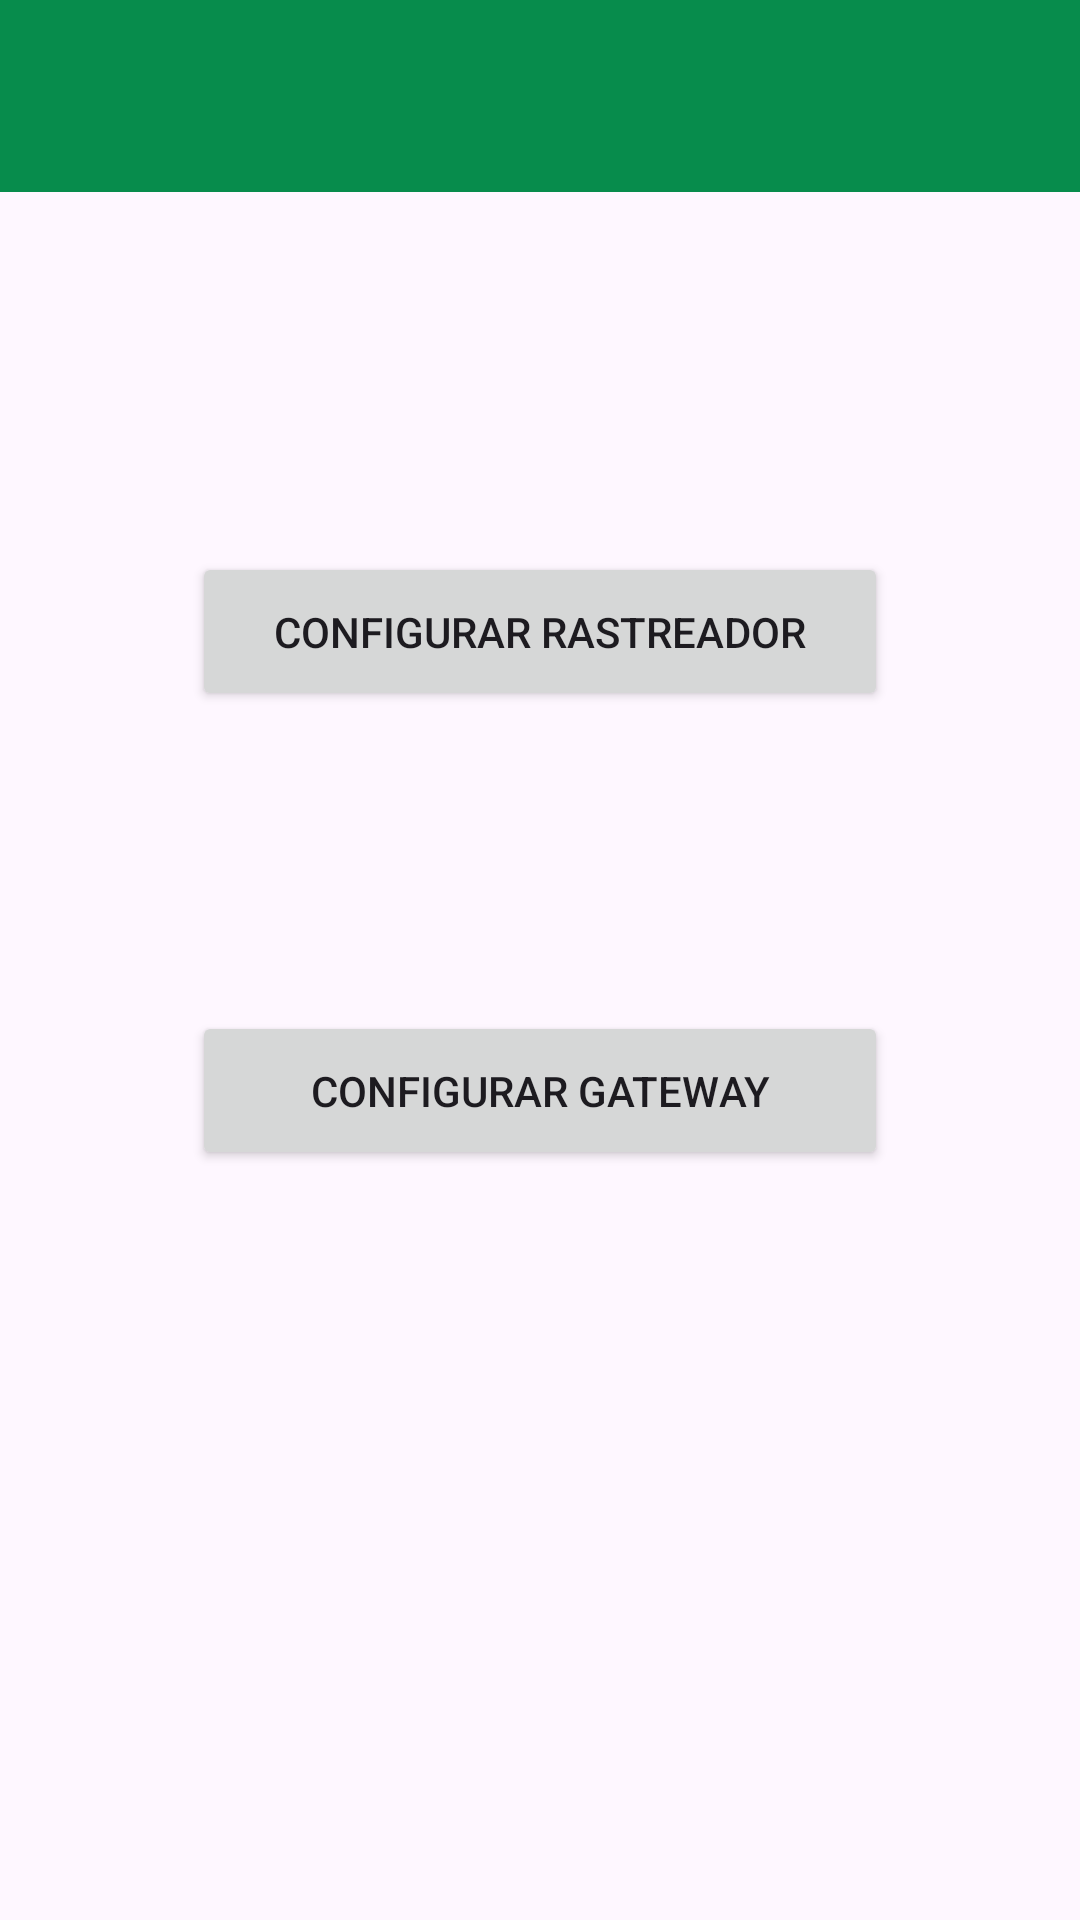

Android layout source for this screen:
<!-- AndroidManifest.xml: application theme Theme.MeuRebanho -->
<!-- res/layout/activity_rastreador.xml -->
<?xml version="1.0" encoding="utf-8"?>
<androidx.constraintlayout.widget.ConstraintLayout xmlns:android="http://schemas.android.com/apk/res/android"
    xmlns:app="http://schemas.android.com/apk/res-auto"
    xmlns:tools="http://schemas.android.com/tools"
    android:layout_width="match_parent"
    android:layout_height="match_parent"
    tools:context=".view.RastreadorActivity">

    <include
        android:id="@+id/tb_rastreador"
        layout="@layout/toolbar_principal"
        android:layout_width="0dp"
        android:layout_height="wrap_content"
        app:layout_constraintEnd_toEndOf="parent"
        app:layout_constraintHorizontal_bias="0.5"
        app:layout_constraintStart_toStartOf="parent"
        app:layout_constraintTop_toTopOf="parent" />

    <Button
        android:id="@+id/configRastreador"
        android:layout_width="232dp"
        android:layout_height="53dp"
        android:layout_marginTop="120dp"
        android:drawableLeft="@drawable/baseline_edit_24"
        android:drawableTint="@color/white"
        android:text="Configurar Rastreador"
        app:layout_constraintEnd_toEndOf="parent"
        app:layout_constraintHorizontal_bias="0.5"
        app:layout_constraintStart_toStartOf="parent"
        app:layout_constraintTop_toBottomOf="@+id/tb_rastreador" />

    <Button
        android:id="@+id/config_gateway"
        android:layout_width="232dp"
        android:layout_height="53dp"
        android:layout_marginTop="100dp"
        android:drawableLeft="@drawable/baseline_edit_24"
        android:drawableTint="@color/white"
        android:text="Configurar Gateway"
        app:layout_constraintEnd_toEndOf="parent"
        app:layout_constraintHorizontal_bias="0.5"
        app:layout_constraintStart_toStartOf="parent"
        app:layout_constraintTop_toBottomOf="@+id/configRastreador" />


</androidx.constraintlayout.widget.ConstraintLayout>
<!-- res/layout/toolbar_principal.xml (included above) -->
<?xml version="1.0" encoding="utf-8"?>
<androidx.constraintlayout.widget.ConstraintLayout xmlns:android="http://schemas.android.com/apk/res/android"
    xmlns:app="http://schemas.android.com/apk/res-auto"
    xmlns:tools="http://schemas.android.com/tools"
    android:layout_width="match_parent"
    android:layout_height="wrap_content">

    <com.google.android.material.appbar.AppBarLayout
        android:layout_width="match_parent"
        android:layout_height="wrap_content"
        android:minHeight="?attr/actionBarSize"
        android:theme="?attr/actionBarTheme"
        app:layout_constraintEnd_toEndOf="parent"
        app:layout_constraintStart_toStartOf="parent"
        app:layout_constraintTop_toTopOf="parent">
        <androidx.constraintlayout.widget.ConstraintLayout
            android:layout_width="match_parent"
            android:layout_height="wrap_content">

            <androidx.appcompat.widget.Toolbar
                android:id="@+id/toolbar"
                android:layout_width="match_parent"
                android:layout_height="wrap_content"
                app:layout_constraintEnd_toEndOf="parent"
                app:layout_constraintStart_toStartOf="parent"
                app:layout_constraintTop_toTopOf="parent"
                android:background="@color/verdefolha"/>

        </androidx.constraintlayout.widget.ConstraintLayout>
    </com.google.android.material.appbar.AppBarLayout>
</androidx.constraintlayout.widget.ConstraintLayout>
<!-- resources referenced by this layout -->
<resources>
  <color name="verdefolha">#078C4C</color>
  <color name="white">#FFFFFFFF</color>
  <style name="Theme.MeuRebanho" parent="Base.Theme.MeuRebanho" />
  <style name="Base.Theme.MeuRebanho" parent="Theme.Material3.DayNight.NoActionBar">
          
          
          <item name="colorPrimary">@color/verdefolha</item>
          <item name="colorPrimaryVariant">@color/verdefolha</item>
          <item name="colorOnPrimary">@color/white</item>
          
          <item name="colorSecondary">@color/teal_200</item>
          <item name="colorSecondaryVariant">@color/teal_700</item>
          <item name="colorOnSecondary">@color/white</item>
          
          <item name="android:statusBarColor" tools:targetApi="l">?attr/colorPrimaryVariant</item>
  
  
      </style>
  <color name="teal_200">#FF03DAC5</color>
  <color name="teal_700">#FF018786</color>
</resources>
